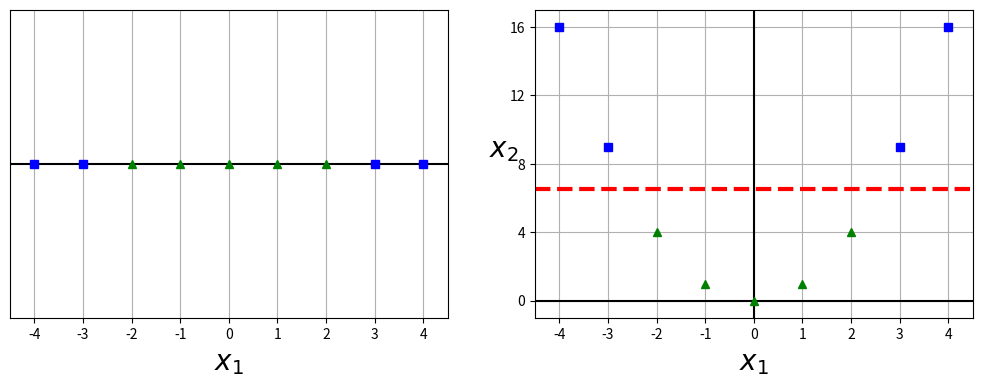

Generate this figure with matplotlib:
# -*- coding: utf-8 -*-
# @Time  : 2020/1/1 20:13
# [redacted]
"""
虽然在许多情况下，线性SVM分类器是有效的，并且通常出人
意料的好，但是，有很多数据集远不是线性可分离的。处理非线性数
据集的方法之一是添加更多特征，比如多项式特征（，某些情况下，这可能导致数据集变得线性可分离。参见下图：这是一个简单的数据集，只有一个特征x 1 ，可以看出，数据
集线性不可分。但是如果添加第二个特征x 2 =（x 1 ） 2 ，生成的2D数据
集则完全线性可分离。


"""
import numpy as np
import matplotlib.pyplot as plt

X1D = np.linspace(-4, 4, 9).reshape(-1, 1)
X2D = np.c_[X1D, X1D**2]
y = np.array([0, 0, 1, 1, 1, 1, 1, 0, 0])

plt.figure(figsize=(11, 4))

plt.subplot(121)
plt.grid(True, which='both')
plt.axhline(y=0, color='k')
plt.plot(X1D[:, 0][y==0], np.zeros(4), "bs")
plt.plot(X1D[:, 0][y==1], np.zeros(5), "g^")
plt.gca().get_yaxis().set_ticks([])
plt.xlabel(r"$x_1$", fontsize=20)
plt.axis([-4.5, 4.5, -0.2, 0.2])

plt.subplot(122)
plt.grid(True, which='both')
plt.axhline(y=0, color='k')
plt.axvline(x=0, color='k')
plt.plot(X2D[:, 0][y==0], X2D[:, 1][y==0], "bs")
plt.plot(X2D[:, 0][y==1], X2D[:, 1][y==1], "g^")
plt.xlabel(r"$x_1$", fontsize=20)
plt.ylabel(r"$x_2$", fontsize=20, rotation=0)
plt.gca().get_yaxis().set_ticks([0, 4, 8, 12, 16])
plt.plot([-4.5, 4.5], [6.5, 6.5], "r--", linewidth=3)
plt.axis([-4.5, 4.5, -1, 17])
plt.subplots_adjust(right=1)
plt.show()

